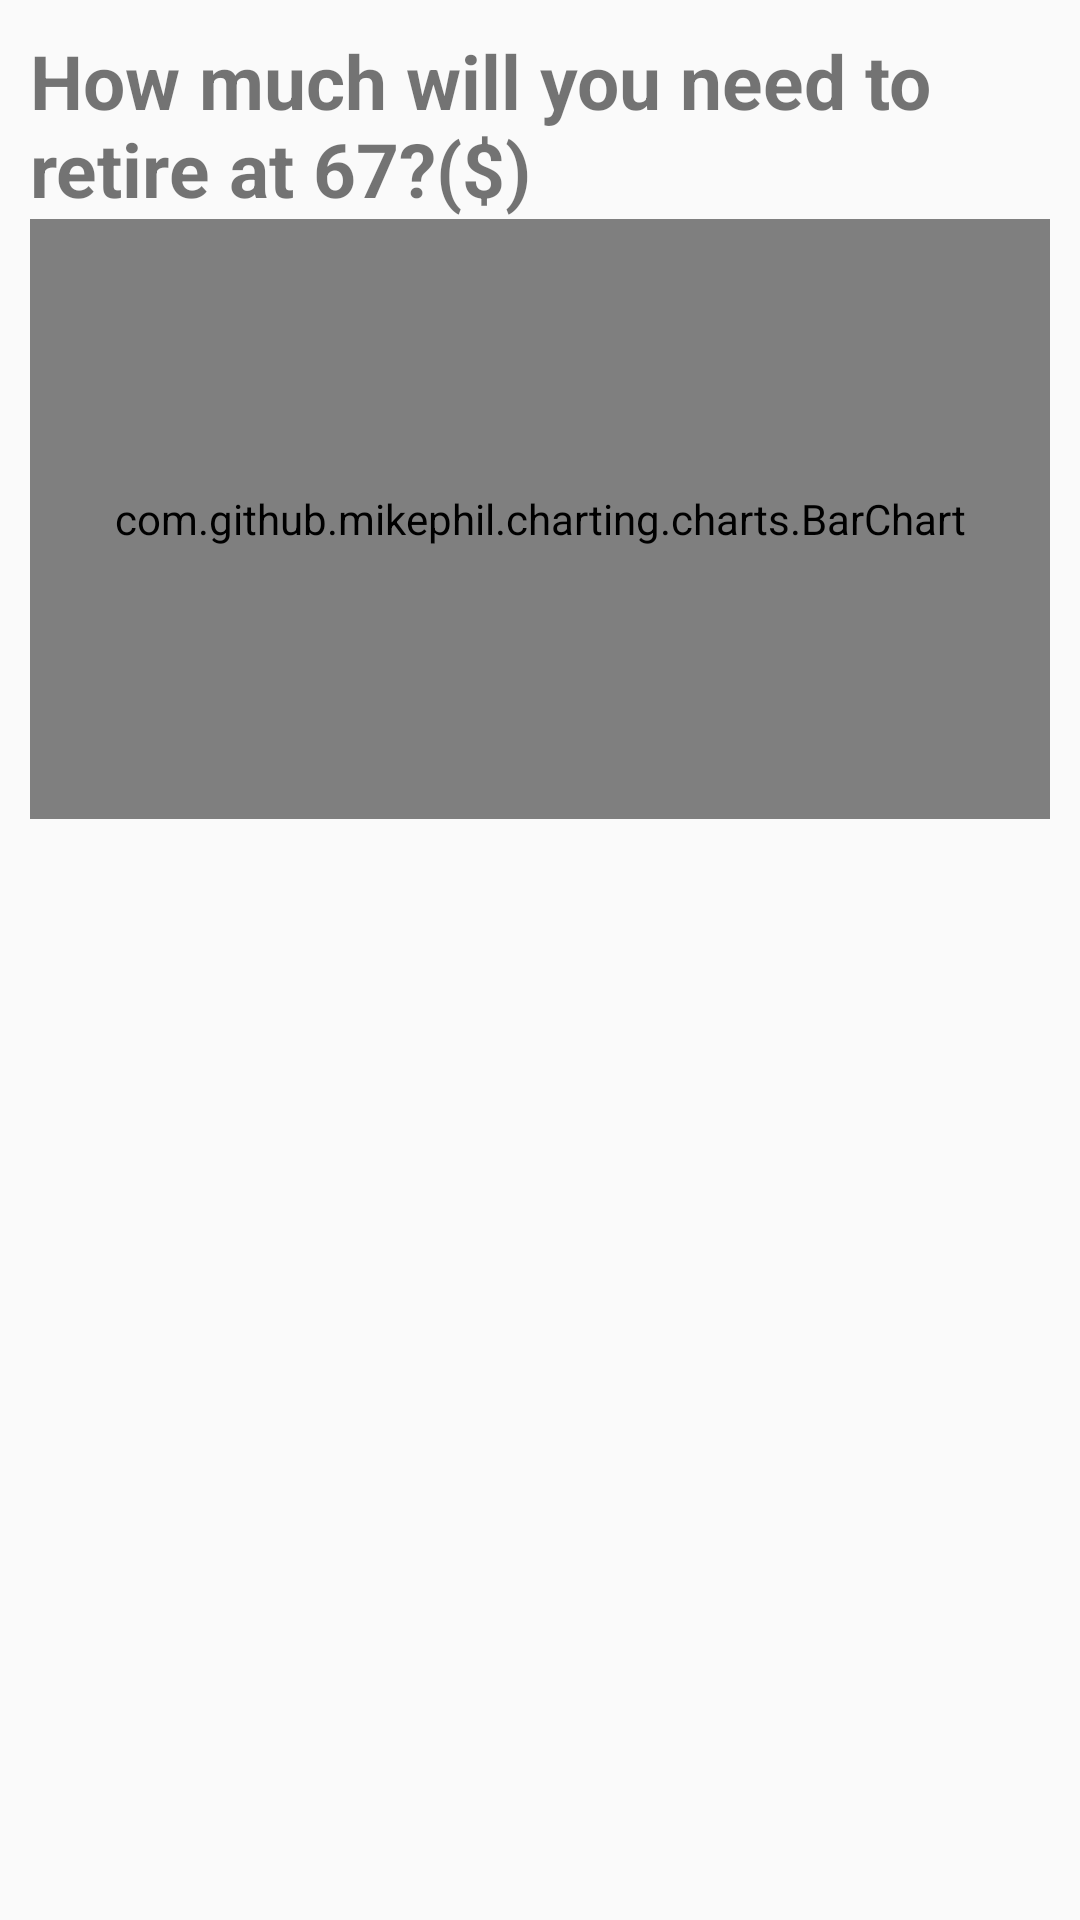

The Android layout XML behind this screen, and the referenced resources:
<!-- AndroidManifest.xml: application theme AppTheme.NoActionBar -->
<!-- res/layout/fragment_chart.xml -->
<?xml version="1.0" encoding="utf-8"?>
<LinearLayout xmlns:android="http://schemas.android.com/apk/res/android"
    xmlns:tools="http://schemas.android.com/tools"
    android:layout_width="match_parent"
    android:layout_height="match_parent"
    android:orientation="vertical"
    tools:context=".caculator.ChartFragment"
    android:padding="10dp">

    <TextView
        android:layout_width="match_parent"
        android:layout_height="wrap_content"
        android:textSize="25dp"
        android:textStyle="bold"
        android:text="How much will you need to retire at 67?($)" />

    <com.github.mikephil.charting.charts.BarChart
        android:id="@+id/barchart"
        android:layout_width="match_parent"
        android:layout_height="200dp"/>


</LinearLayout>
<!-- resources referenced by this layout -->
<resources>
  <style name="AppTheme.NoActionBar">
          <item name="windowNoTitle">true</item>
          <item name="windowActionBar">false</item>
          <item name="android:windowFullscreen">true</item>
          <item name="android:windowContentOverlay">@null</item>
      </style>
</resources>
